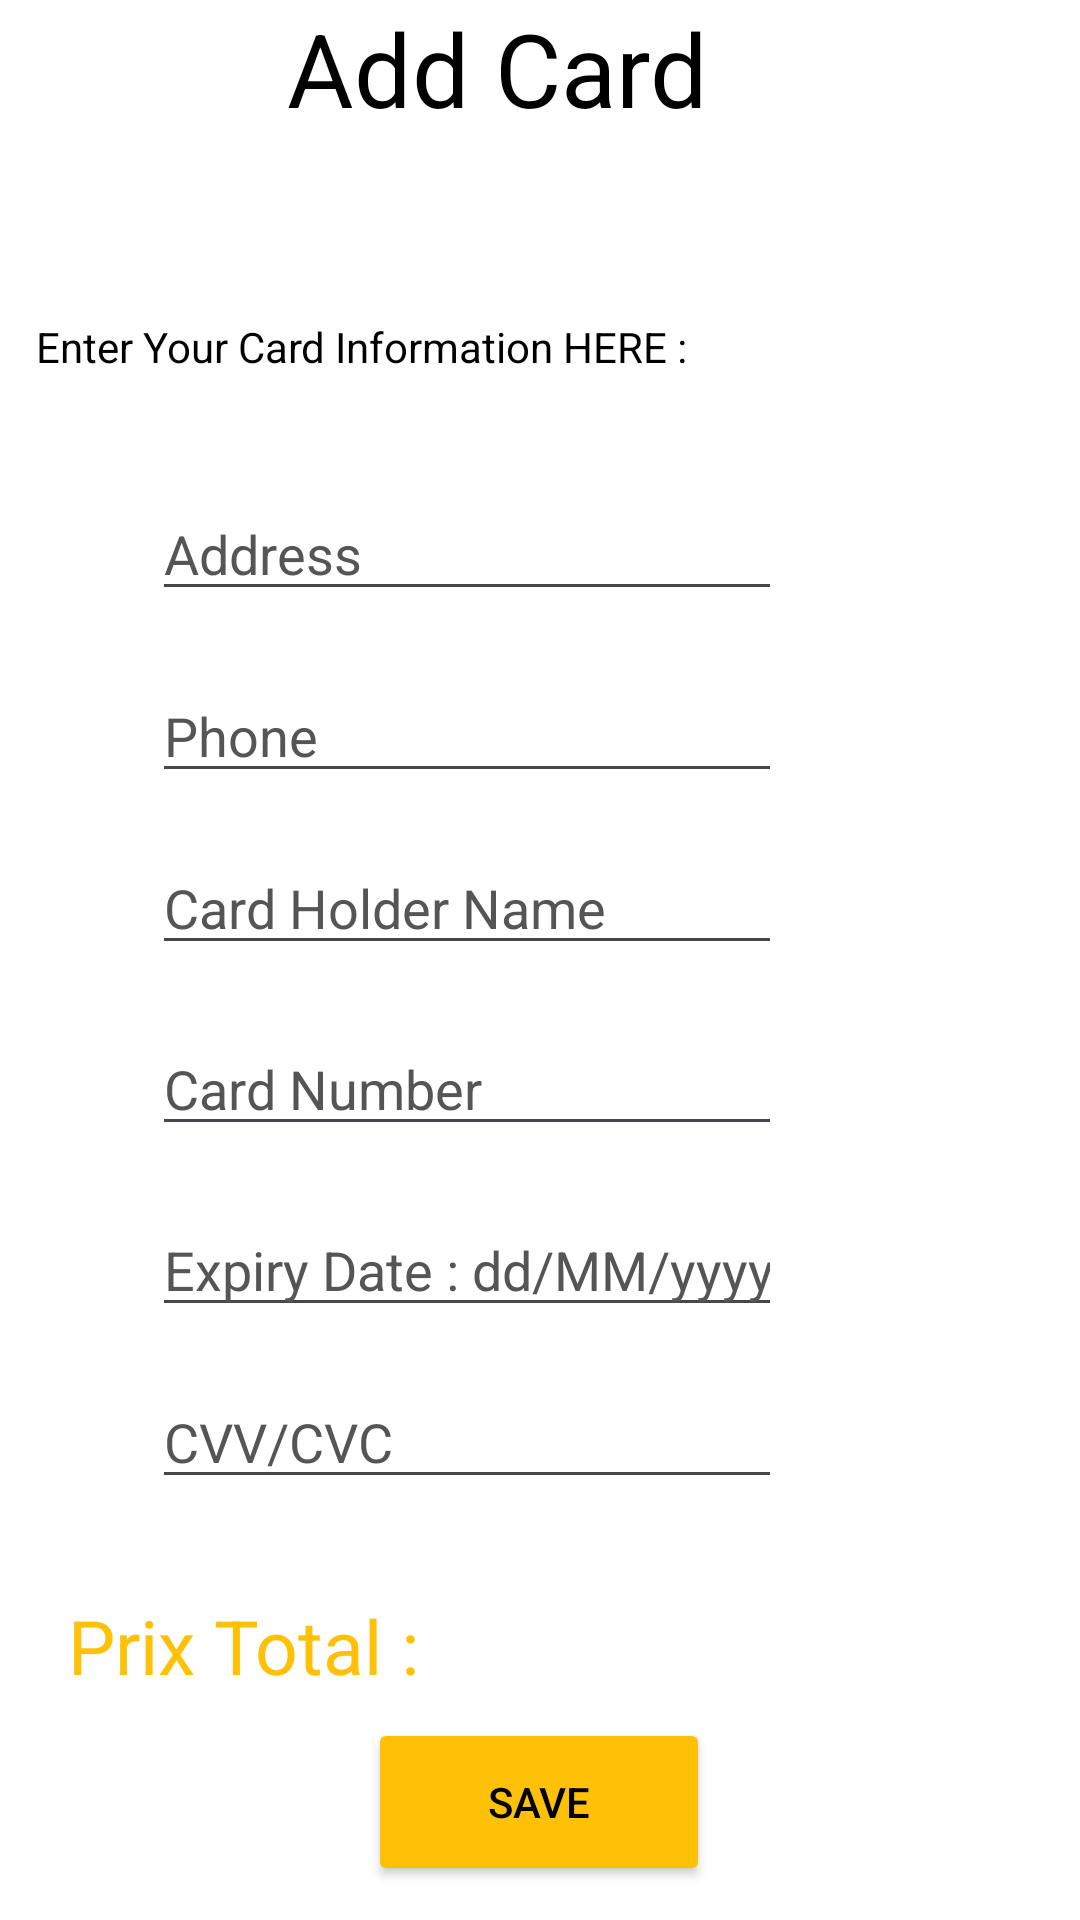

Android layout source for this screen:
<!-- AndroidManifest.xml: application theme Theme.EcomApp -->
<!-- res/layout/paid.xml -->
<?xml version="1.0" encoding="utf-8"?>
<androidx.constraintlayout.widget.ConstraintLayout xmlns:android="http://schemas.android.com/apk/res/android"
    xmlns:app="http://schemas.android.com/apk/res-auto"
    xmlns:tools="http://schemas.android.com/tools"
    android:layout_width="match_parent"
    android:layout_height="match_parent"
    android:background="@color/white"
    tools:context=".buy.PaidPage">

    <ImageButton
        android:id="@+id/settingsPaid"
        android:layout_width="50dp"
        android:layout_height="50dp"
        android:background="@color/white"
        android:textColor="@color/black"
        android:textColorHint="@color/grey"
        app:layout_constraintEnd_toEndOf="parent"
        app:layout_constraintTop_toTopOf="parent"
        app:srcCompat="@drawable/ic_more_vert_24" />

    <ImageButton
        android:id="@+id/back"
        android:layout_width="50dp"
        android:layout_height="50dp"
        android:background="@color/white"
        android:src="@drawable/arrow_back"
        app:layout_constraintStart_toStartOf="parent"
        app:layout_constraintTop_toTopOf="parent" />

    <TextView
        android:id="@+id/Orders"
        android:layout_width="wrap_content"
        android:layout_height="50dp"
        android:text="@string/add_card"
        android:textSize="34sp"
        android:textColor="@color/black"
        android:textColorHint="@color/grey"
        app:layout_constraintEnd_toEndOf="parent"
        app:layout_constraintHorizontal_bias="0.27"
        app:layout_constraintStart_toEndOf="@+id/back"
        app:layout_constraintTop_toTopOf="parent" />

    <TextView
        android:id="@+id/t"
        android:layout_width="wrap_content"
        android:layout_height="wrap_content"
        android:text="@string/enter_y"
        android:textColor="@color/black"
        android:textColorHint="@color/grey"
        app:layout_constraintBottom_toBottomOf="parent"
        app:layout_constraintEnd_toEndOf="parent"
        app:layout_constraintHorizontal_bias="0.084"
        app:layout_constraintStart_toStartOf="parent"
        app:layout_constraintTop_toBottomOf="@+id/Orders"
        app:layout_constraintVertical_bias="0.098" />

    <EditText
        android:id="@+id/Address"
        android:layout_width="wrap_content"
        android:layout_height="wrap_content"
        android:ems="10"
        android:hint="@string/address"
        android:textColor="@color/black"
        android:textColorHint="@color/grey"
        android:inputType="textPostalAddress"
        app:layout_constraintBottom_toBottomOf="parent"
        app:layout_constraintEnd_toEndOf="parent"
        app:layout_constraintHorizontal_bias="0.338"
        app:layout_constraintStart_toStartOf="parent"
        app:layout_constraintTop_toBottomOf="@+id/t"
        app:layout_constraintVertical_bias="0.079" />

    <EditText
        android:id="@+id/phone"
        android:layout_width="wrap_content"
        android:layout_height="wrap_content"
        android:ems="10"
        android:hint="Phone"
        android:inputType="phone"
        android:textColor="@color/black"
        android:textColorHint="@color/grey"
        app:layout_constraintBottom_toBottomOf="parent"
        app:layout_constraintEnd_toEndOf="parent"
        app:layout_constraintHorizontal_bias="0.338"
        app:layout_constraintStart_toStartOf="parent"
        app:layout_constraintTop_toBottomOf="@+id/Address"
        app:layout_constraintVertical_bias="0.049" />

    <EditText
        android:id="@+id/holder"
        android:layout_width="wrap_content"
        android:layout_height="wrap_content"
        android:ems="10"
        android:hint="@string/card_holder_name"
        android:inputType="text"
        android:textColor="@color/black"
        android:textColorHint="@color/grey"
        app:layout_constraintBottom_toBottomOf="parent"
        app:layout_constraintEnd_toEndOf="parent"
        app:layout_constraintHorizontal_bias="0.338"
        app:layout_constraintStart_toStartOf="parent"
        app:layout_constraintTop_toBottomOf="@+id/phone"
        app:layout_constraintVertical_bias="0.048" />

    <EditText
        android:id="@+id/card_number"
        android:layout_width="wrap_content"
        android:layout_height="wrap_content"
        android:ems="10"
        android:hint="@string/card_number"
        android:inputType="number"
        android:textColor="@color/black"
        android:textColorHint="@color/grey"
        app:layout_constraintBottom_toBottomOf="parent"
        app:layout_constraintEnd_toEndOf="parent"
        app:layout_constraintHorizontal_bias="0.338"
        app:layout_constraintStart_toStartOf="parent"
        app:layout_constraintTop_toBottomOf="@+id/holder"
        app:layout_constraintVertical_bias="0.069" />

    <EditText
        android:id="@+id/date"
        android:layout_width="wrap_content"
        android:layout_height="wrap_content"
        android:ems="10"
        android:hint="@string/expiry_date"
        android:inputType="date"
        android:textColor="@color/black"
        android:textColorHint="@color/grey"
        app:layout_constraintBottom_toBottomOf="parent"
        app:layout_constraintEnd_toEndOf="parent"
        app:layout_constraintHorizontal_bias="0.338"
        app:layout_constraintStart_toStartOf="parent"
        app:layout_constraintTop_toBottomOf="@+id/card_number"
        app:layout_constraintVertical_bias="0.087" />

    <EditText
        android:id="@+id/nbr3"
        android:layout_width="wrap_content"
        android:layout_height="wrap_content"
        android:ems="10"
        android:hint="@string/cvv"
        android:inputType="number"
        android:textColor="@color/black"
        android:textColorHint="@color/grey"
        app:layout_constraintBottom_toBottomOf="parent"
        app:layout_constraintEnd_toEndOf="parent"
        app:layout_constraintHorizontal_bias="0.338"
        app:layout_constraintStart_toStartOf="parent"
        app:layout_constraintTop_toBottomOf="@+id/date"
        app:layout_constraintVertical_bias="0.102" />

    <Button
        android:id="@+id/save"
        android:layout_width="114dp"
        android:layout_height="56dp"
        android:text="@string/save"
        android:textColor="@color/black"
        android:backgroundTint="@color/gold"
        app:layout_constraintBottom_toBottomOf="parent"
        app:layout_constraintEnd_toEndOf="parent"
        app:layout_constraintHorizontal_bias="0.498"
        app:layout_constraintStart_toStartOf="parent"
        app:layout_constraintTop_toBottomOf="@+id/prixTotal"
        app:layout_constraintVertical_bias="0.391" />

    <TextView
        android:id="@+id/prixTotal"
        android:layout_width="wrap_content"
        android:layout_height="wrap_content"
        android:layout_marginTop="32dp"
        android:text="@string/prix_total"
        android:textColor="@color/gold"
        android:textSize="25sp"
        app:layout_constraintEnd_toEndOf="parent"
        app:layout_constraintHorizontal_bias="0.093"
        app:layout_constraintStart_toStartOf="parent"
        app:layout_constraintTop_toBottomOf="@+id/nbr3" />

</androidx.constraintlayout.widget.ConstraintLayout>
<!-- resources referenced by this layout -->
<resources>
  <color name="black">#FF000000</color>
  <color name="gold">#FFC107</color>
  <color name="grey">#555555</color>
  <color name="white">#FFFFFFFF</color>
  <string name="add_card">Add Card</string>
  <string name="address">Address</string>
  <string name="card_holder_name">Card Holder Name</string>
  <string name="card_number">Card Number</string>
  <string name="cvv">CVV/CVC</string>
  <string name="enter_y">Enter Your Card Information HERE :</string>
  <string name="expiry_date">Expiry Date : dd/MM/yyyy</string>
  <string name="prix_total">Prix Total :</string>
  <string name="save">Save</string>
  <style name="Theme.EcomApp" parent="Base.Theme.EcomApp" />
  <style name="Base.Theme.EcomApp" parent="Theme.Material3.DayNight.NoActionBar">
          
          
      </style>
</resources>
